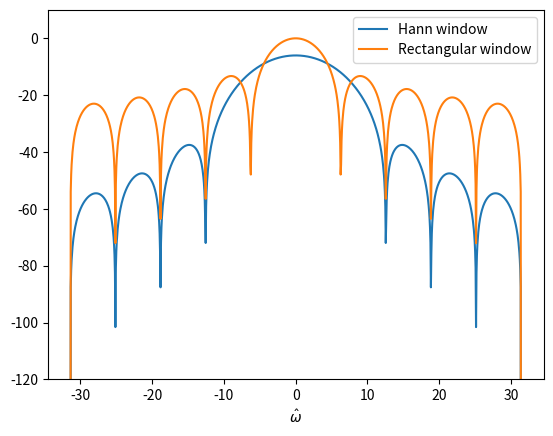

This figure's Python source:
import numpy as n
import matplotlib.pyplot as plt

# frequency response for the Hann window with T = 1
def H1(omega):
    return (n.sin(omega/2)/omega + (1/2)*n.sin(n.pi - (1/2)*omega)/(2*n.pi - omega) + (1/2)*n.sin(n.pi + (1/2)*omega)/(2*n.pi + omega))*n.exp(-1j*1/2*omega)

# frequency response for the rectangular window with T = 1
def H2(omega):
    return 2*n.sin(omega/2)/omega*n.exp(-1j*1/2*omega)

# function to convert to dB
def convert_to_decibel(x):
    return 10*n.log10(n.abs(x)**2)

# partition the interval (-10pi,10pi) into 1000 equally spaced points
x = n.linspace(-10*n.pi,10*n.pi,num=1000)

# plot the window functions to compare 
# radians per sample on the x-axis and dB on the y-axis
plt.plot(x,convert_to_decibel(H1(x)),label="Hann window")
plt.plot(x,convert_to_decibel(H2(x)),label="Rectangular window")
plt.xlabel("$\hat{\omega}$")
plt.ylim(-120,10)   # limit the y-axis to (-120,10)
plt.legend()
# call this if needed
# plt.show()

try:
    plt.savefig("../figures/filters.png")
except:
    print("couldn't save file")